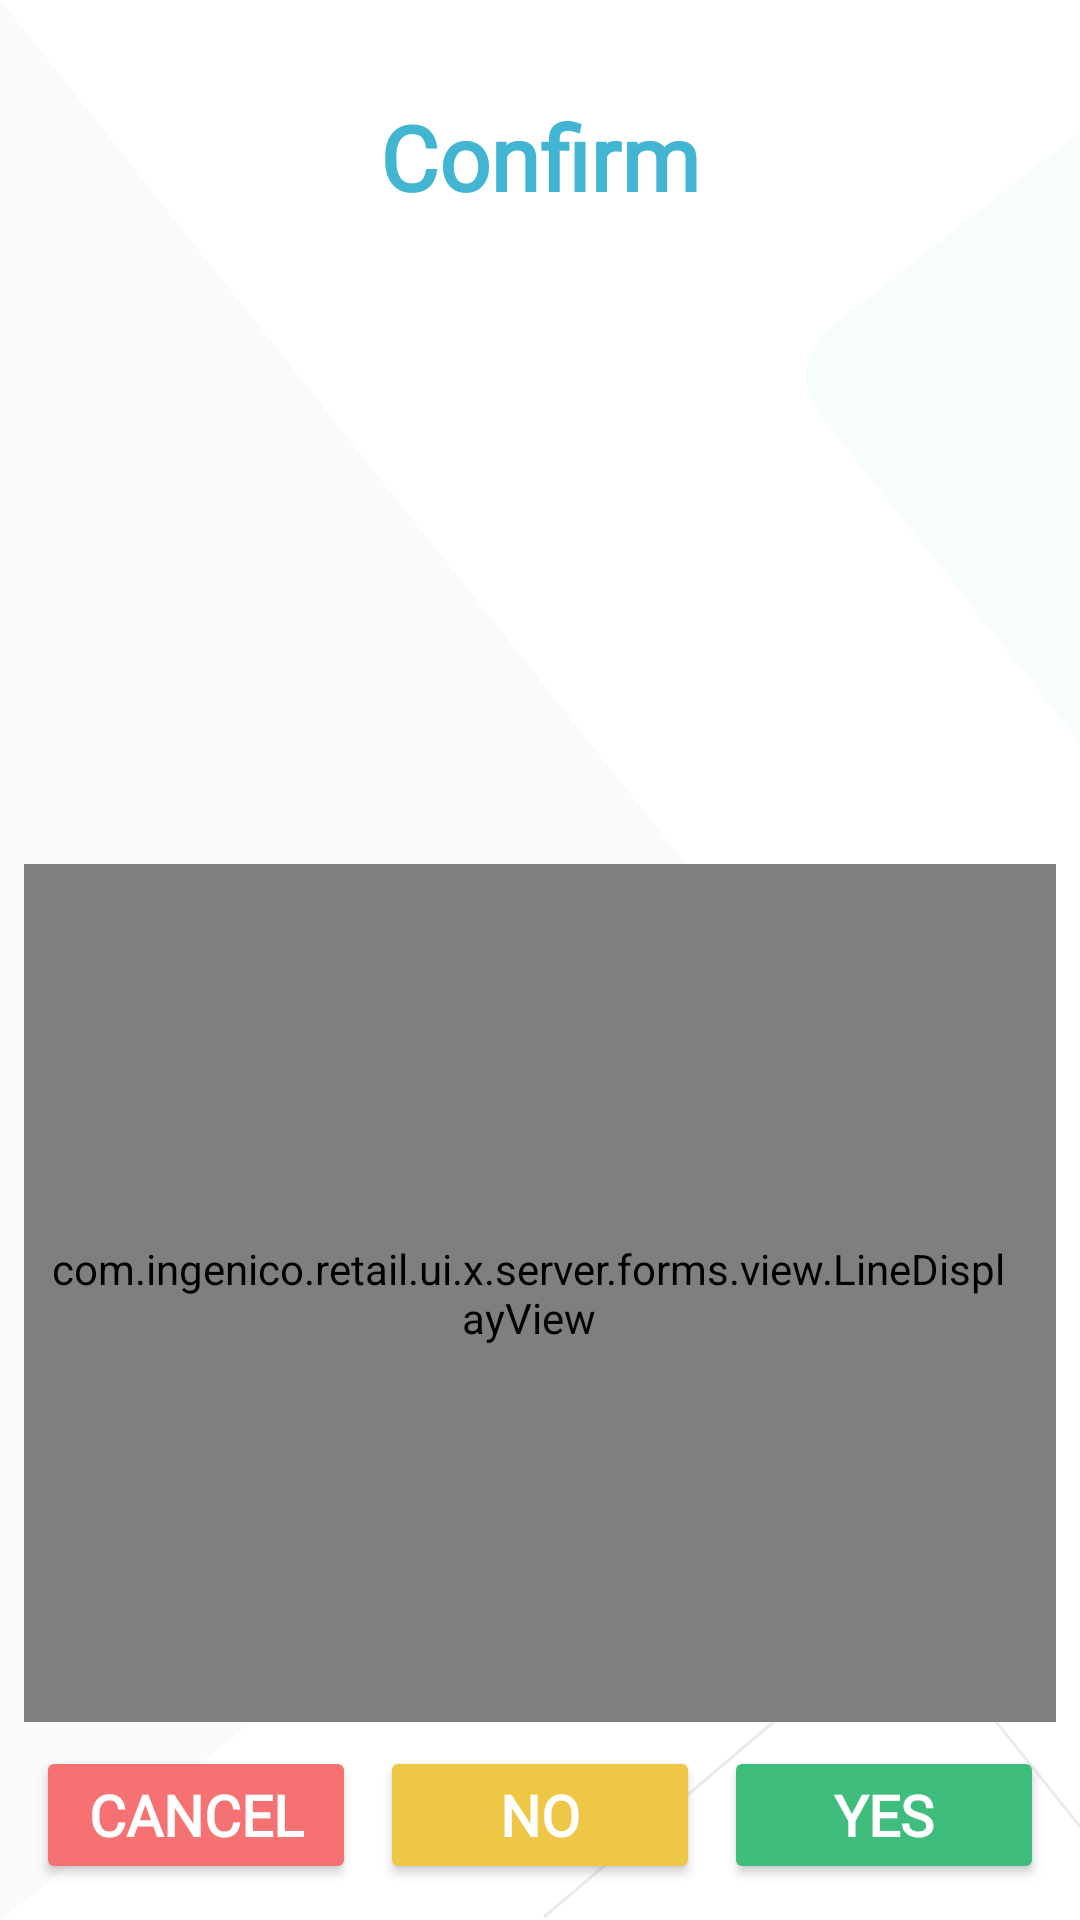

Here is an Android app screen rendered from its layout file. Give the layout XML and the strings, colors and styles it references.
<!-- AndroidManifest.xml: application theme Theme.UxResources -->
<!-- res/layout/confirmation_amount.xml -->
<?xml version="1.0" encoding="utf-8"?>
<androidx.constraintlayout.widget.ConstraintLayout xmlns:android="http://schemas.android.com/apk/res/android"
    xmlns:app="http://schemas.android.com/apk/res-auto"
    xmlns:tools="http://schemas.android.com/tools"
    android:layout_width="match_parent"
    android:layout_height="match_parent"
    android:background="?background"
    android:orientation="vertical"
    android:theme="@style/Theme.UxResources">

    <androidx.constraintlayout.widget.Guideline
        android:id="@+id/guidelineTop"
        android:layout_width="wrap_content"
        android:layout_height="wrap_content"
        android:orientation="horizontal"
        app:layout_constraintGuide_begin="@dimen/margin_guide_top" />

    <androidx.constraintlayout.widget.Guideline
        android:id="@+id/guidelineLeft"
        android:layout_width="wrap_content"
        android:layout_height="wrap_content"
        android:orientation="vertical"
        app:layout_constraintGuide_begin="@dimen/margin_guide_left" />

    <androidx.constraintlayout.widget.Guideline
        android:id="@+id/guidelineRight"
        android:layout_width="wrap_content"
        android:layout_height="wrap_content"
        android:orientation="vertical"
        app:layout_constraintGuide_end="@dimen/margin_guide_right" />

    <androidx.constraintlayout.widget.Guideline
        android:id="@+id/guidelineBottom"
        android:layout_width="wrap_content"
        android:layout_height="wrap_content"
        android:orientation="horizontal"
        app:layout_constraintGuide_end="@dimen/margin_guide_bottom" />

    <ImageView
        android:id="@+id/backgroundLeft"
        style="@style/ArcBackgroundImageLeft"
        android:layout_width="wrap_content"
        android:layout_height="wrap_content"
        app:layout_constraintBottom_toBottomOf="parent"
        app:layout_constraintEnd_toEndOf="parent"
        app:layout_constraintHorizontal_bias="@dimen/background_left_horizontal_bias"
        app:layout_constraintStart_toStartOf="parent"
        app:layout_constraintTop_toTopOf="parent"
        app:layout_constraintVertical_bias="@dimen/background_left_vertical_bias"
        app:srcCompat="@drawable/background_left"
        tools:ignore="ContentDescription,ImageContrastCheck" />

    <ImageView
        android:id="@+id/backgroundRight"
        style="@style/ArcBackgroundImageRight"
        android:layout_width="wrap_content"
        android:layout_height="wrap_content"
        app:layout_constraintBottom_toBottomOf="parent"
        app:layout_constraintEnd_toEndOf="parent"
        app:layout_constraintHorizontal_bias="@dimen/background_right_horizontal_bias"
        app:layout_constraintStart_toStartOf="parent"
        app:layout_constraintTop_toTopOf="parent"
        app:layout_constraintVertical_bias="@dimen/background_right_vertical_bias"
        app:srcCompat="@drawable/background_right"
        tools:ignore="ContentDescription,ImageContrastCheck" />

    <ImageView
        android:id="@+id/backgroundBottom"
        style="@style/ArcBackgroundImageBottom"
        android:layout_width="wrap_content"
        android:layout_height="wrap_content"
        app:layout_constraintBottom_toBottomOf="parent"
        app:layout_constraintEnd_toEndOf="parent"
        app:layout_constraintHorizontal_bias="@dimen/background_bottom_horizontal_bias"
        app:layout_constraintStart_toStartOf="parent"
        app:layout_constraintTop_toTopOf="parent"
        app:layout_constraintVertical_bias="@dimen/background_bottom_vertical_bias"
        app:srcCompat="@drawable/background_bottom"
        tools:ignore="ContentDescription,ImageContrastCheck" />

    <TextView
        android:id="@+id/title"
        style="@style/ArcTitle"
        android:layout_width="0dp"
        android:layout_height="wrap_content"
        android:text="@string/confirm"
        android:layout_marginTop="@dimen/margin_top_cless_bar"
        app:layout_constraintEnd_toStartOf="@+id/guidelineRight"
        app:layout_constraintStart_toStartOf="@+id/guidelineLeft"
        app:layout_constraintTop_toTopOf="@+id/guidelineTop"
        tools:ignore="TextContrastCheck" />

    <androidx.constraintlayout.widget.Guideline
        android:id="@+id/line_display_constraint"
        android:layout_width="wrap_content"
        android:layout_height="wrap_content"
        android:orientation="horizontal"
        app:layout_constraintGuide_percent="0.45" />

    <com.ingenico.retail.ui.x.server.forms.view.LineDisplayView
        android:id="@+id/line_display"
        style="@style/ArcLineDisplay"
        android:layout_width="0dp"
        android:layout_height="0dp"
        app:layout_constraintBottom_toTopOf="@+id/layout_for_buttons"
        app:layout_constraintEnd_toStartOf="@+id/guidelineRight"
        app:layout_constraintStart_toStartOf="@+id/guidelineLeft"
        app:layout_constraintTop_toTopOf="@+id/line_display_constraint" />


    <androidx.constraintlayout.widget.ConstraintLayout
        android:id="@+id/layout_for_buttons"
        android:layout_width="0dp"
        android:layout_height="wrap_content"
        app:layout_constraintBottom_toBottomOf="@id/guidelineBottom"
        app:layout_constraintEnd_toStartOf="@id/guidelineRight"
        app:layout_constraintStart_toEndOf="@id/guidelineLeft"
        app:layout_constraintTop_toBottomOf="@id/line_display">

        <Button
            android:id="@+id/btn_cancel"
            style="@style/ArcBtnCancel"
            android:layout_width="0dp"
            android:layout_height="0dp"
            android:text="@string/btn_cancel"
            app:cornerRadius="@dimen/button_radius_value"
            app:layout_constraintBottom_toBottomOf="parent"
            app:layout_constraintEnd_toStartOf="@+id/btn_clear"
            app:layout_constraintStart_toStartOf="parent"
            tools:ignore="TextContrastCheck" />

        <Button
            android:id="@+id/btn_clear"
            style="@style/ArcBtnNo"
            android:layout_width="0dp"
            android:layout_height="0dp"
            android:text="@string/btn_no"
            app:cornerRadius="@dimen/button_radius_value"
            app:layout_constraintBottom_toBottomOf="parent"
            app:layout_constraintEnd_toStartOf="@+id/btn_enter"
            app:layout_constraintStart_toEndOf="@+id/btn_cancel"
            tools:ignore="TextContrastCheck" />

        <Button
            android:id="@+id/btn_enter"
            style="@style/ArcBtnYes"
            android:layout_width="0dp"
            android:layout_height="0dp"
            android:text="@string/btn_yes"
            app:cornerRadius="@dimen/button_radius_value"
            app:layout_constraintBottom_toBottomOf="parent"
            app:layout_constraintEnd_toEndOf="parent"
            app:layout_constraintStart_toEndOf="@+id/btn_clear"
            tools:ignore="TextContrastCheck" />

    </androidx.constraintlayout.widget.ConstraintLayout>

    <Button
        android:id="@+id/btn_green_key"
        android:layout_width="0dp"
        android:layout_height="0dp"
        android:focusable="false"
        android:visibility="invisible"
        app:layout_constraintEnd_toEndOf="parent"
        app:layout_constraintTop_toTopOf="parent" />

    <Button
        android:id="@+id/btn_yellow_key"
        android:layout_width="0dp"
        android:layout_height="0dp"
        android:focusable="false"
        android:visibility="invisible"
        app:layout_constraintEnd_toEndOf="parent"
        app:layout_constraintTop_toTopOf="parent" />

    <Button
        android:id="@+id/btn_red_key"
        android:layout_width="0dp"
        android:layout_height="0dp"
        android:focusable="false"
        android:visibility="invisible"
        app:layout_constraintEnd_toEndOf="parent"
        app:layout_constraintTop_toTopOf="parent" />

</androidx.constraintlayout.widget.ConstraintLayout>
<!-- resources referenced by this layout -->
<resources>
  <dimen name="background_bottom_horizontal_bias">1</dimen>
  <dimen name="background_bottom_vertical_bias">1</dimen>
  <dimen name="background_left_horizontal_bias">0</dimen>
  <dimen name="background_left_vertical_bias">0.20</dimen>
  <dimen name="background_right_horizontal_bias">1</dimen>
  <dimen name="background_right_vertical_bias">0.09</dimen>
  <dimen name="button_radius_value">27dp</dimen>
  <dimen name="margin_guide_bottom">8dp</dimen>
  <dimen name="margin_guide_left">8dp</dimen>
  <dimen name="margin_guide_right">8dp</dimen>
  <dimen name="margin_guide_top">8dp</dimen>
  <dimen name="margin_top_cless_bar">24dp</dimen>
  <!-- drawable background_bottom (drawable-night) -->
  <vector xmlns:android="http://schemas.android.com/apk/res/android"
      android:width="179dp"
      android:height="98dp"
      android:viewportWidth="179"
      android:viewportHeight="98">
    <path
        android:pathData="M0.306,97L108.453,5.118C115.188,-0.604 125.285,0.217 131.006,6.951C131.105,7.068 131.202,7.185 131.297,7.304L189.691,80.15L189.691,80.15"
        android:strokeWidth="1"
        android:fillColor="#00000000"
        android:strokeColor="#606060"
        android:fillType="evenOdd"/>
  </vector>
  <!-- drawable background_left (drawable-night) -->
  <vector xmlns:android="http://schemas.android.com/apk/res/android"
      android:width="313dp"
      android:height="660dp"
      android:viewportWidth="313"
      android:viewportHeight="660">
    <path
        android:pathData="M0,0L307.725,387.687C315.965,398.069 314.229,413.165 303.847,421.406C303.815,421.432 303.782,421.458 303.749,421.484L0,660L0,660L0,0.453"
        android:strokeWidth="1"
        android:fillColor="#3D3D3D"
        android:fillType="evenOdd"
        android:strokeColor="#00000000"/>
  </vector>
  <string name="btn_cancel">Cancel</string>
  <string name="btn_no">No</string>
  <string name="btn_yes">Yes</string>
  <string name="confirm">Confirm</string>
  <style name="ArcBackgroundImageBottom">
          <item name="android:scaleType">center</item>
      </style>
  <style name="ArcBackgroundImageLeft">
          <item name="android:scaleType">fitStart</item>
      </style>
  <style name="ArcBackgroundImageRight">
          <item name="android:scaleType">center</item>
      </style>
  <dimen name="button_margin">4dp</dimen>
  <color name="white">#FFFFFFFF</color>
  <dimen name="button_text_size">17sp</dimen>
  <dimen name="line_display_margin_bottom">8dp</dimen>
  <!-- drawable background_edit_text (drawable) -->
  <?xml version="1.0" encoding="utf-8"?>
  <shape xmlns:android="http://schemas.android.com/apk/res/android">
      <solid android:color="?attr/backgroundWidget" />
      <corners android:radius="5dp" />
      <stroke
          android:width="1dp"
          android:color="?attr/borderWidget" />
  </shape>
  <dimen name="line_display_padding">8dp</dimen>
  <dimen name="line_display_scrollbar_width">8dp</dimen>
  <dimen name="line_display_text_size">18sp</dimen>
  <dimen name="title_text_elevation">2dp</dimen>
  <dimen name="title_text_size">34sp</dimen>
  <color name="background">#FFFFFF</color>
  <color name="ingenico_teal_500">#41b5d2</color>
  <color name="ingenico_teal_700">#3591a5</color>
  <color name="black">#FF000000</color>
  <color name="ingenico_pink_400">#d74b8c</color>
  <color name="ingenico_pink_600">#c32f73</color>
  <color name="ingenico_btn_yes_color">#3fbd7d</color>
  <color name="ingenico_btn_no_color">#eec747</color>
  <color name="ingenico_btn_cancel_color">#f67272</color>
  <color name="ingenico_confirm_color">#3fabbd</color>
  <color name="ingenico_title_color">#3e3e3e</color>
  <color name="ingenico_background_widget">#f4f4f4</color>
  <color name="ingenico_border_widget">#3e4446</color>
</resources>
